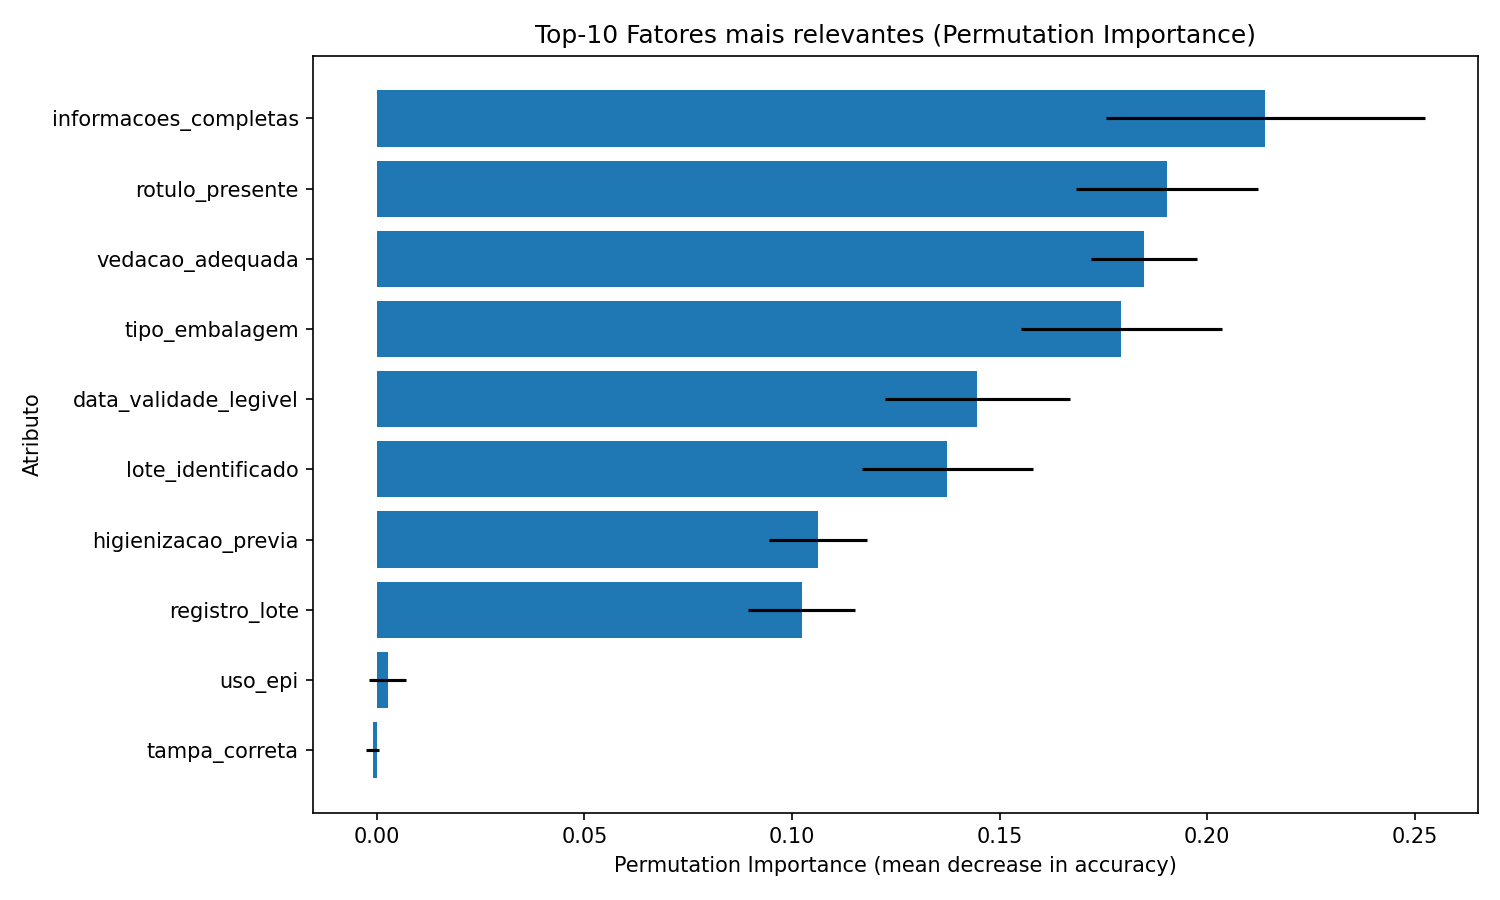

Values plotted in this chart, from the file beside it:
feature, importance_mean, importance_std
informacoes_completas, 0.214, 0.03835
rotulo_presente, 0.1903, 0.02193
vedacao_adequada, 0.1847, 0.01275
tipo_embalagem, 0.1793, 0.02421
data_validade_legivel, 0.1447, 0.02232
lote_identificado, 0.1373, 0.02059
higienizacao_previa, 0.1063, 0.01178
registro_lote, 0.1023, 0.01283
uso_epi, 0.002667, 0.004422
tampa_correta, -0.001, 0.001528
umidade_mel, -0.001667, 0.006708
aspecto_visual, -0.002333, 0.001528
manipulador_higiene, -0.002333, 0.002134
cristalizacao, -0.002333, 0.00423
estado_embalagem, -0.003, 0.004069
local_envase, -0.003333, 0.003333
treinamento_equipe, -0.003333, 0.009068
temperatura_envase, -0.003667, 0.001795
tempo_exposicao_ar, -0.003667, 0.002333
historico_reclamacoes, -0.006, 0.003266
